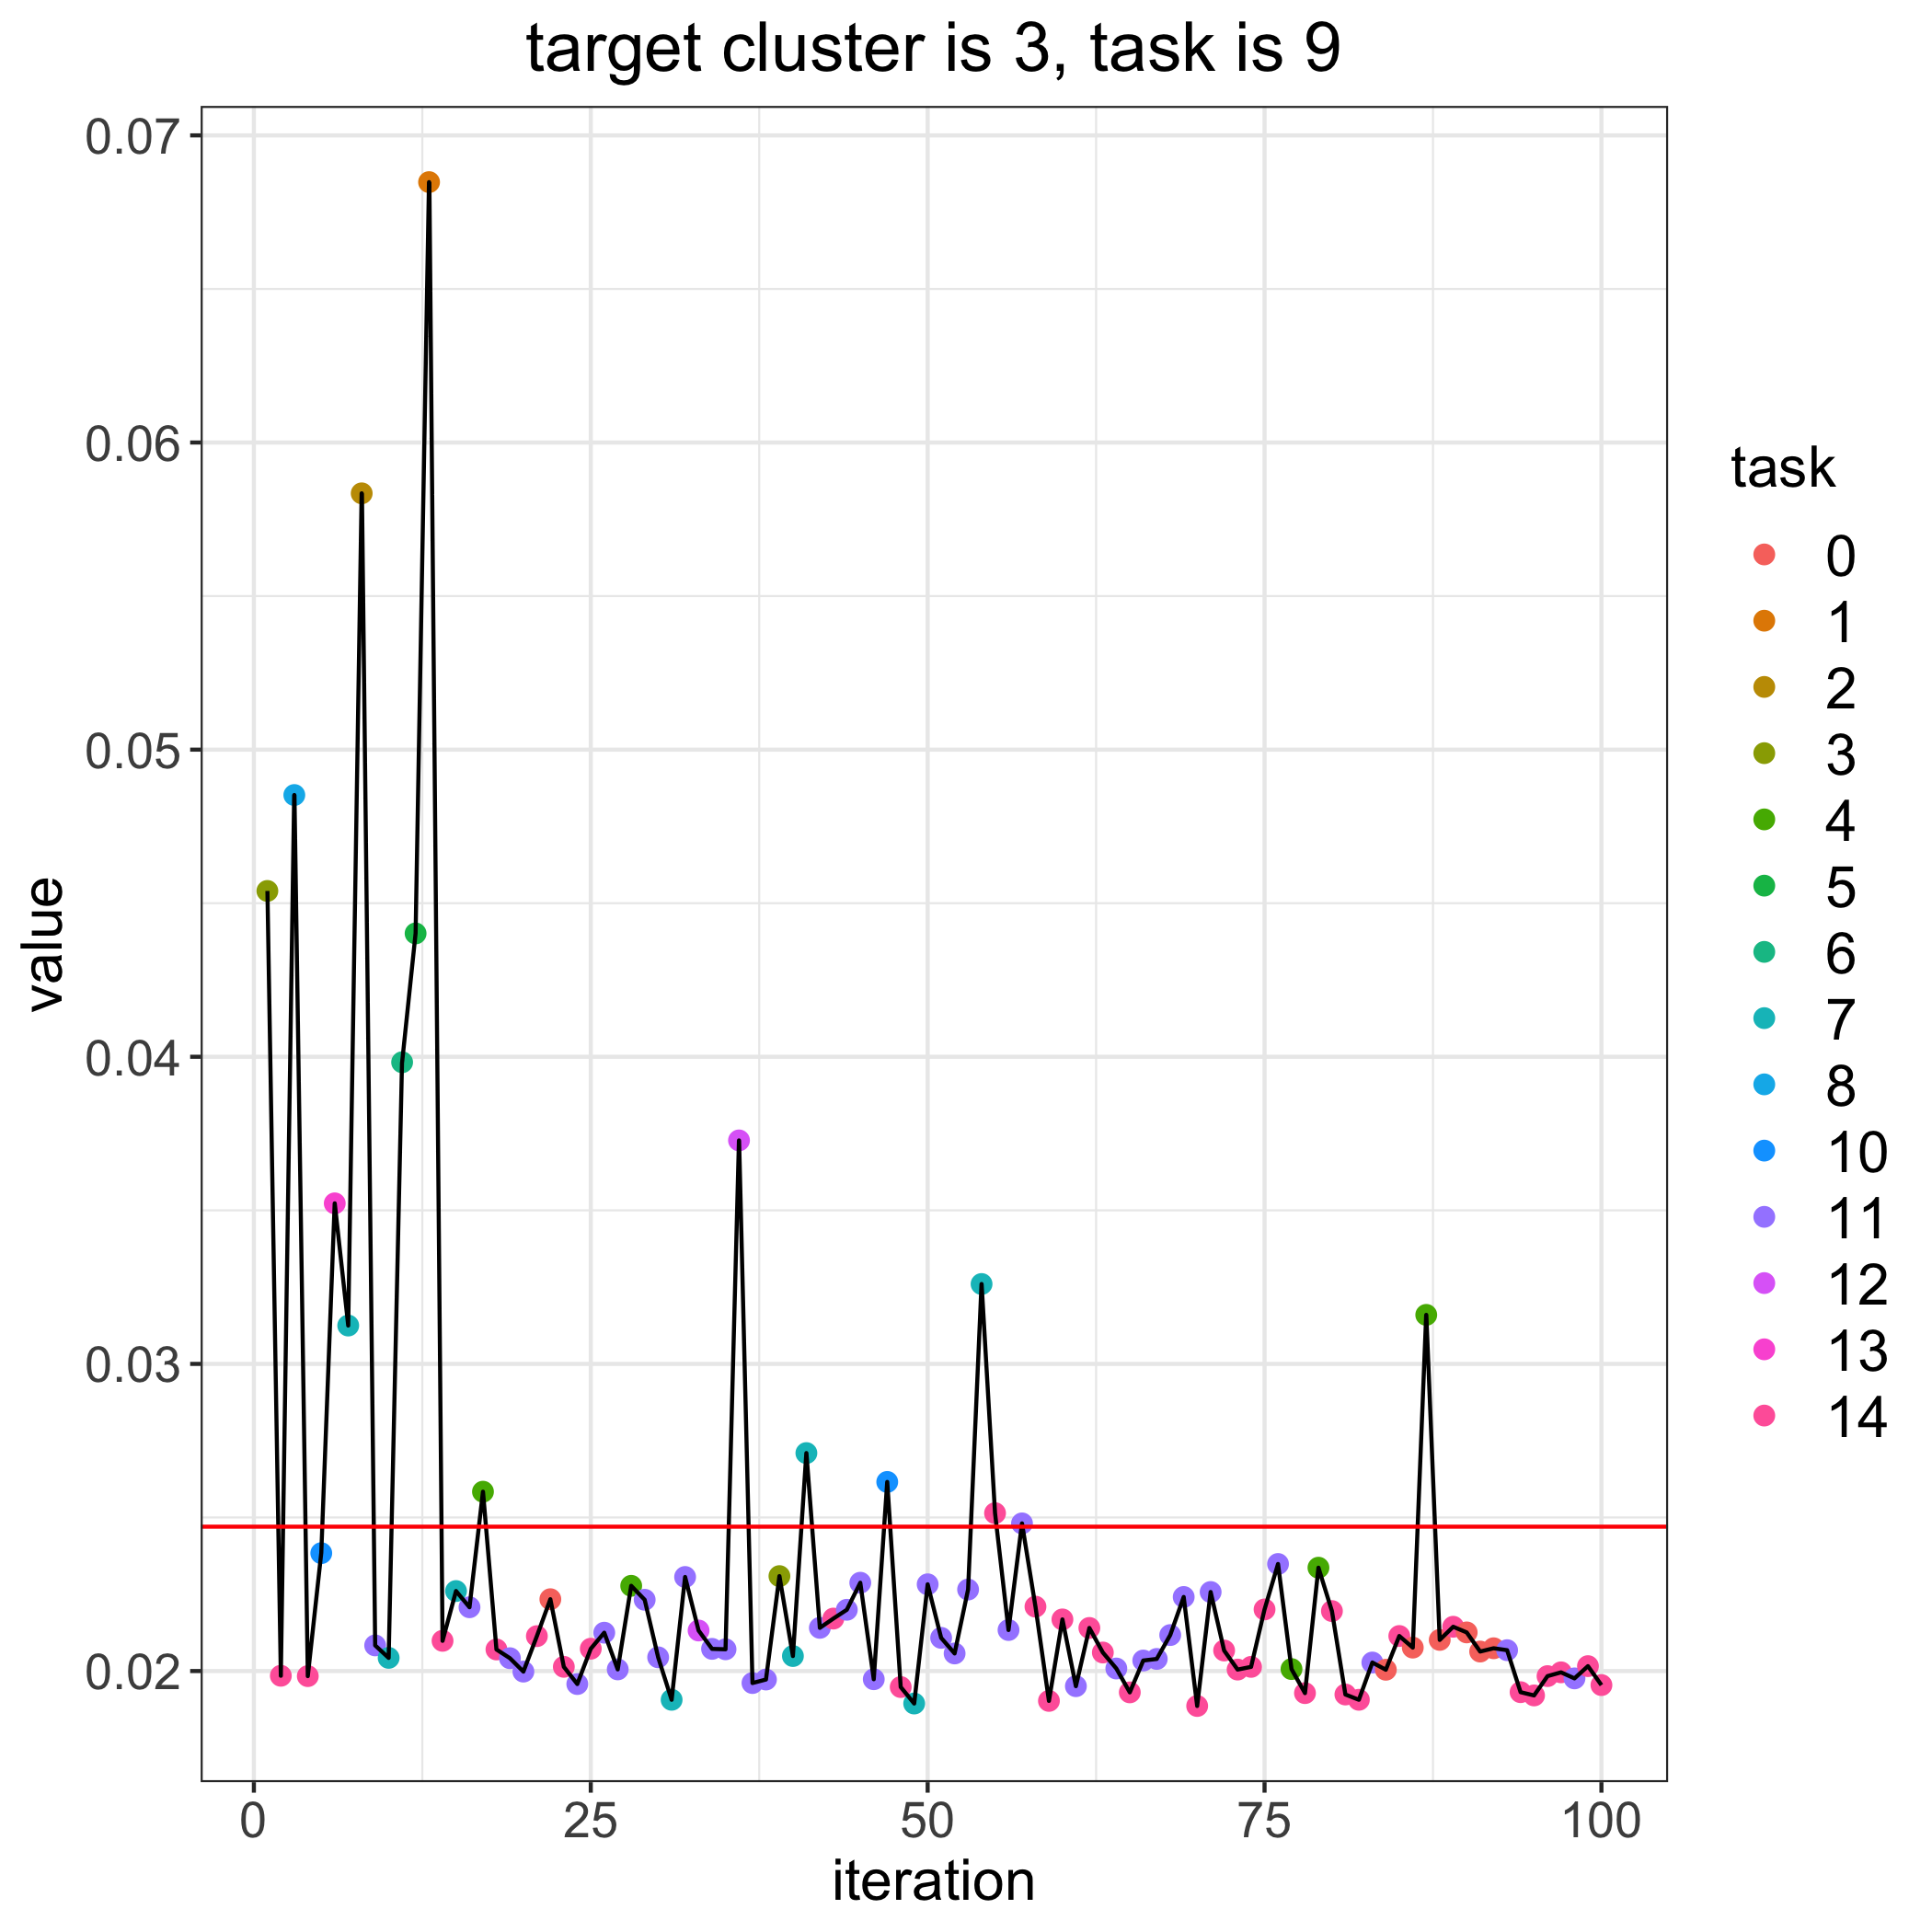

The table this chart was drawn from, first rows:
, losses, bandit_selects
0, 0.0247, 
1, 0.0454, 3.0
2, 0.01985, 14.0
3, 0.04852, 8.0
4, 0.01983, 14.0
5, 0.02384, 10.0
6, 0.03523, 13.0
7, 0.03125, 7.0
8, 0.05835, 2.0
9, 0.02083, 11.0
10, 0.02043, 7.0
11, 0.03982, 6.0
12, 0.04402, 5.0
13, 0.06848, 1.0
14, 0.02098, 14.0
15, 0.0226, 7.0
16, 0.02208, 11.0
17, 0.02584, 4.0
18, 0.0207, 14.0
19, 0.02042, 11.0
20, 0.01998, 11.0
21, 0.02114, 14.0
22, 0.02234, 0.0
23, 0.02014, 14.0
24, 0.01958, 11.0
25, 0.02073, 14.0
26, 0.02125, 11.0
27, 0.02005, 11.0
28, 0.02277, 4.0
29, 0.02232, 11.0
30, 0.02045, 11.0
31, 0.01906, 7.0
32, 0.02306, 11.0
33, 0.02132, 12.0
34, 0.02072, 11.0
35, 0.02071, 11.0
36, 0.03728, 12.0
37, 0.01961, 11.0
38, 0.01972, 11.0
39, 0.02309, 3.0
40, 0.02049, 7.0
41, 0.0271, 7.0
42, 0.02141, 11.0
43, 0.02171, 14.0
44, 0.02199, 11.0
45, 0.02287, 11.0
46, 0.01973, 11.0
47, 0.02616, 10.0
48, 0.01948, 14.0
49, 0.01894, 7.0
50, 0.02282, 11.0
51, 0.02108, 11.0
52, 0.02057, 11.0
53, 0.02265, 11.0
54, 0.0326, 7.0
55, 0.02514, 14.0
56, 0.02134, 11.0
57, 0.02481, 11.0
58, 0.0221, 14.0
59, 0.01903, 14.0
... 41 more rows
